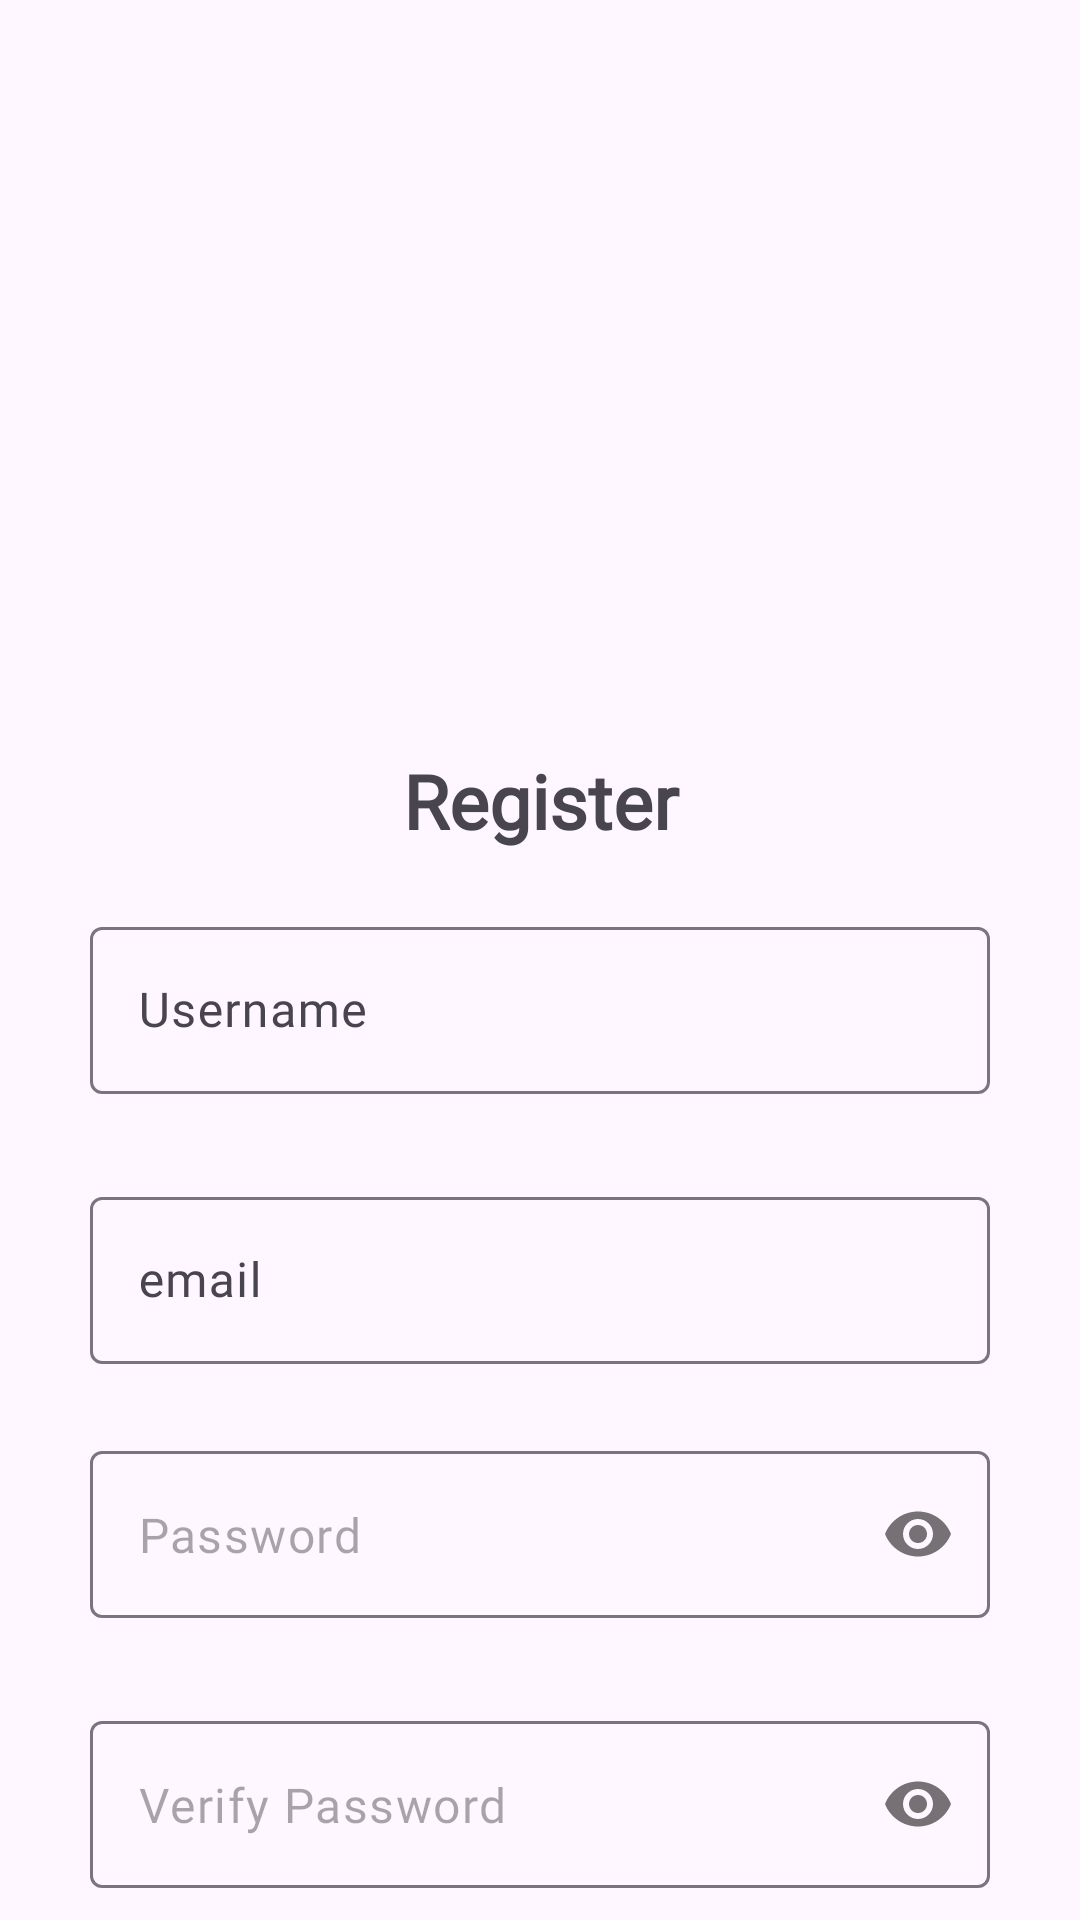

Reconstruct the res/layout file that produces this screen, plus the resources it refers to.
<!-- AndroidManifest.xml: application theme Theme.RottenTomato -->
<!-- res/layout/register_fragment.xml -->
<?xml version="1.0" encoding="utf-8"?>
<FrameLayout xmlns:android="http://schemas.android.com/apk/res/android"
    xmlns:tools="http://schemas.android.com/tools"
    android:layout_width="match_parent"
    android:layout_height="match_parent"
    xmlns:app="http://schemas.android.com/apk/res-auto"
    tools:context=".RegisterFragment">

    <RelativeLayout
        android:layout_width="match_parent"
        android:layout_height="wrap_content">
        <TextView
            android:id="@+id/txt_register"
            android:layout_width="match_parent"
            android:layout_height="wrap_content"
            android:layout_marginTop="250dp"
            android:text="Register"
            android:textSize="25sp"
            android:textStyle="bold"
            android:gravity="center"
            android:fontFamily="@font/inter_regular"/>
        <com.google.android.material.textfield.TextInputLayout
            android:id="@+id/username_field"
            android:layout_width="match_parent"
            android:layout_height="80dp"
            android:layout_below="@id/txt_register"
            android:layout_marginTop="20dp"
            android:layout_marginHorizontal="30dp">

            <com.google.android.material.textfield.TextInputEditText
                android:id="@+id/username"
                android:layout_width="match_parent"
                android:layout_height="wrap_content"
                android:lines="1"
                android:maxLines="1"
                android:inputType="text"
                android:hint="Username"
                android:fontFamily="@font/inter_regular"/>
        </com.google.android.material.textfield.TextInputLayout>

        <com.google.android.material.textfield.TextInputLayout
            android:id="@+id/email_field"
            android:layout_width="match_parent"
            android:layout_height="80dp"
            android:layout_below="@id/username_field"
            android:layout_marginHorizontal="30dp"
            android:layout_marginTop="10dp">

            <com.google.android.material.textfield.TextInputEditText
                android:id="@+id/email"
                android:layout_width="match_parent"
                android:layout_height="wrap_content"
                android:lines="1"
                android:maxLines="1"
                android:inputType="text"
                android:hint="email"
                android:fontFamily="@font/inter_regular"/>
        </com.google.android.material.textfield.TextInputLayout>

        <com.google.android.material.textfield.TextInputLayout
            android:id="@+id/password_field"
            android:layout_width="match_parent"
            android:layout_height="80dp"
            android:layout_below="@id/email_field"
            android:layout_marginHorizontal="30dp"
            android:layout_marginTop="10dp"
            app:errorIconDrawable="@null"
            app:hintEnabled="false"
            app:passwordToggleEnabled="true">

            <com.google.android.material.textfield.TextInputEditText
                android:id="@+id/password"
                android:layout_width="match_parent"
                android:layout_height="wrap_content"
                android:lines="1"
                android:maxLines="1"
                android:inputType="textPassword"
                android:hint="Password"
                android:fontFamily="@font/inter_regular"/>
        </com.google.android.material.textfield.TextInputLayout>

        <com.google.android.material.textfield.TextInputLayout
            android:id="@+id/password_field_confirm"
            android:layout_width="match_parent"
            android:layout_height="80dp"
            android:layout_below="@id/password_field"
            android:layout_marginHorizontal="30dp"
            android:layout_marginTop="10dp"
            app:errorIconDrawable="@null"
            app:hintEnabled="false"
            app:passwordToggleEnabled="true">

            <com.google.android.material.textfield.TextInputEditText
                android:id="@+id/confirm_password"
                android:layout_width="match_parent"
                android:layout_height="wrap_content"
                android:lines="1"
                android:maxLines="1"
                android:inputType="textPassword"
                android:hint="Verify Password"
                android:fontFamily="@font/inter_regular"/>
        </com.google.android.material.textfield.TextInputLayout>


        <androidx.appcompat.widget.AppCompatButton
            android:id="@+id/register_btn"
            android:layout_width="match_parent"
            android:layout_height="50dp"
            android:layout_marginHorizontal="30dp"
            android:layout_marginTop="10dp"
            android:layout_below="@id/password_field_confirm"
            android:text="Register"
            android:textColor="@color/white"
            android:textAllCaps="false"
            android:backgroundTint="@color/orange"/>

    </RelativeLayout>

</FrameLayout>
<!-- resources referenced by this layout -->
<resources>
  <color name="orange">#D83F31</color>
  <color name="white">#FFFFFFFF</color>
  <style name="Theme.RottenTomato" parent="Base.Theme.RottenTomato" />
  <style name="Base.Theme.RottenTomato" parent="Theme.Material3.DayNight.NoActionBar">
          
          
      </style>
</resources>
